Image classification data set "dataset_oiseaux" (Yannickthomas0602/Yolo_projet_etude on GitHub). Class labels (4): balbuzard, cormoran, heron, mouette goeland.

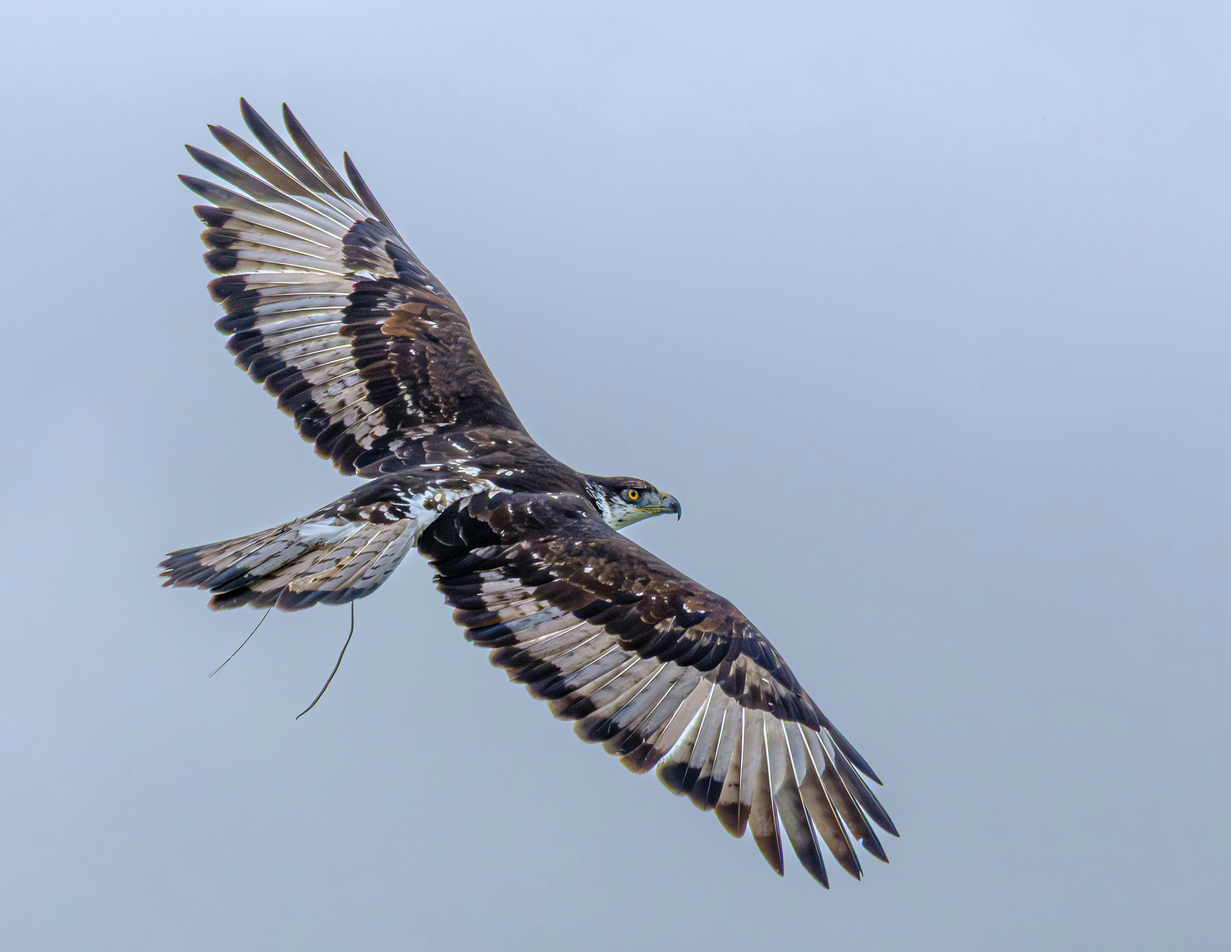
Label: balbuzard

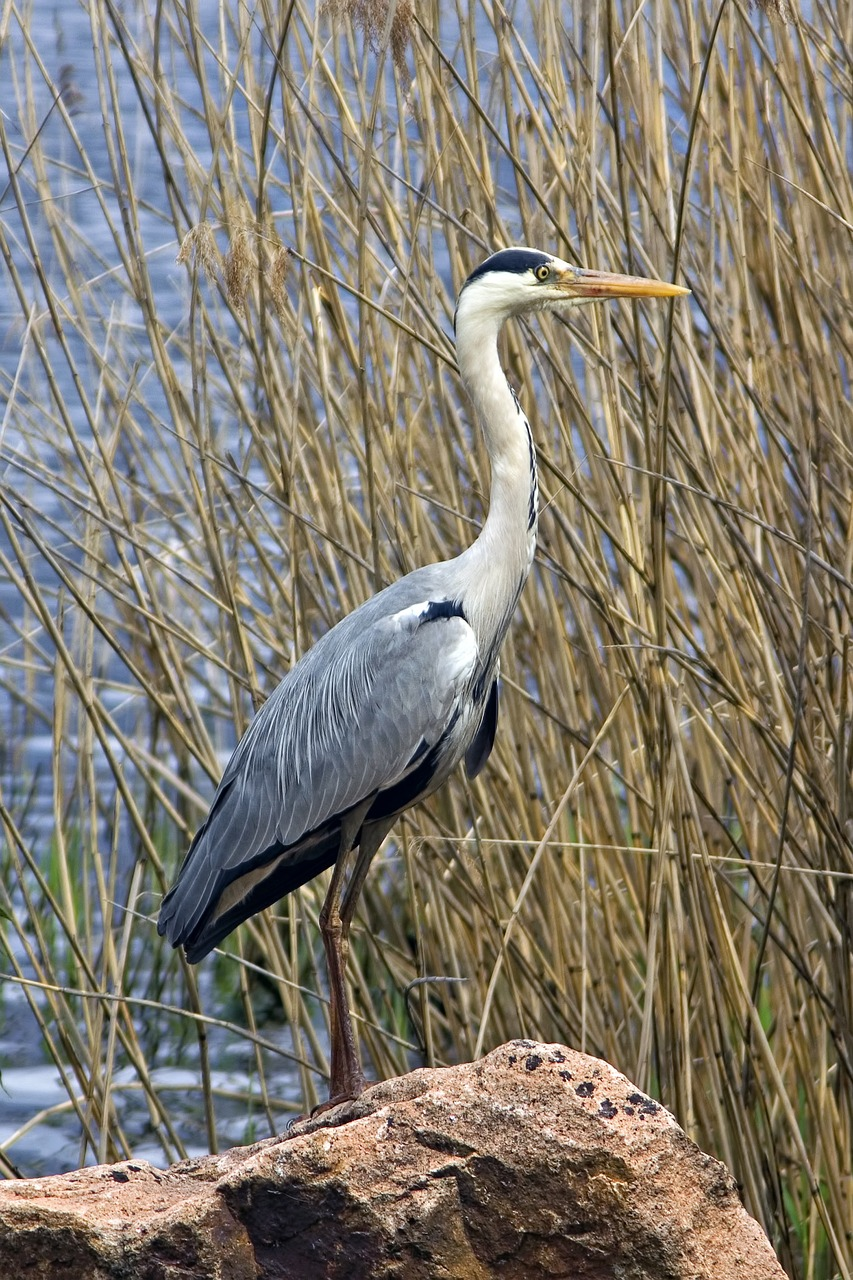
Label: heron

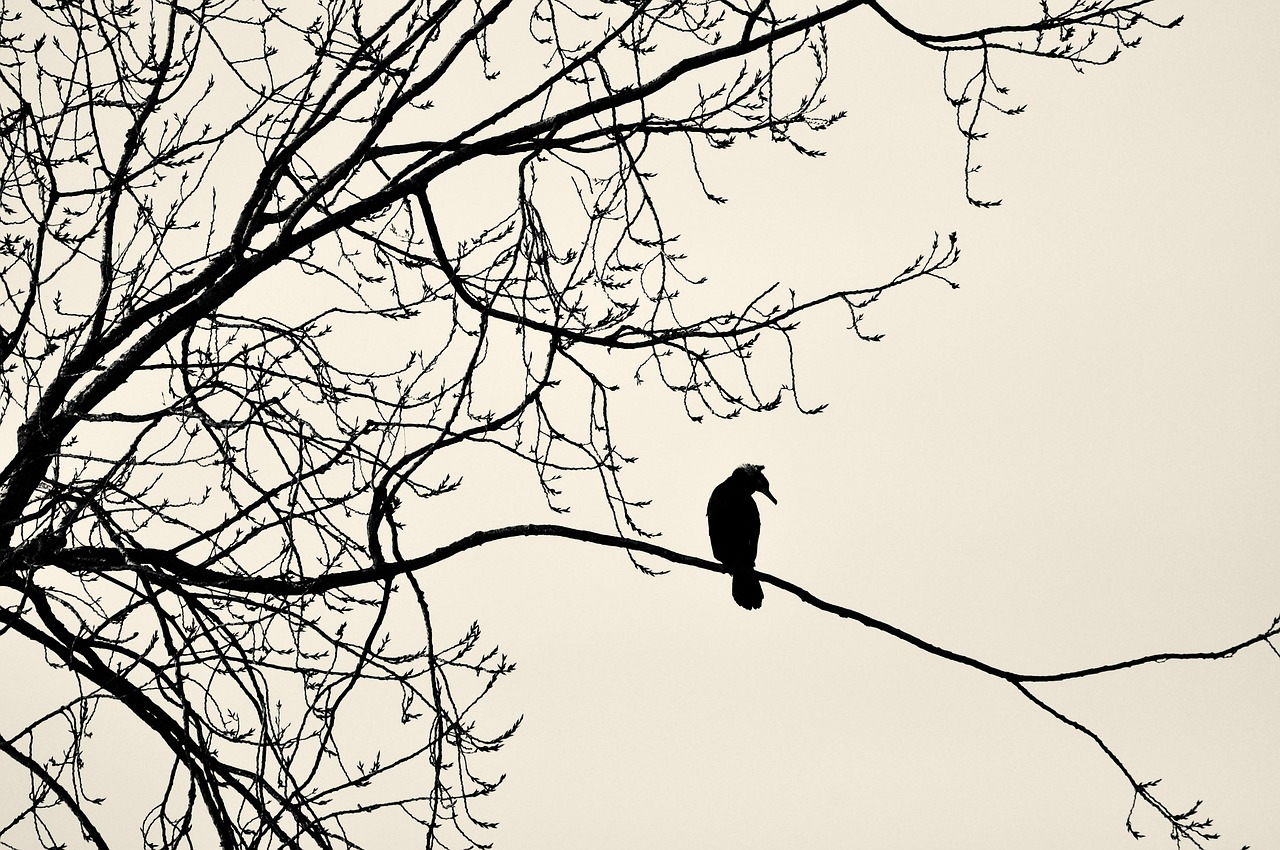
Label: cormoran

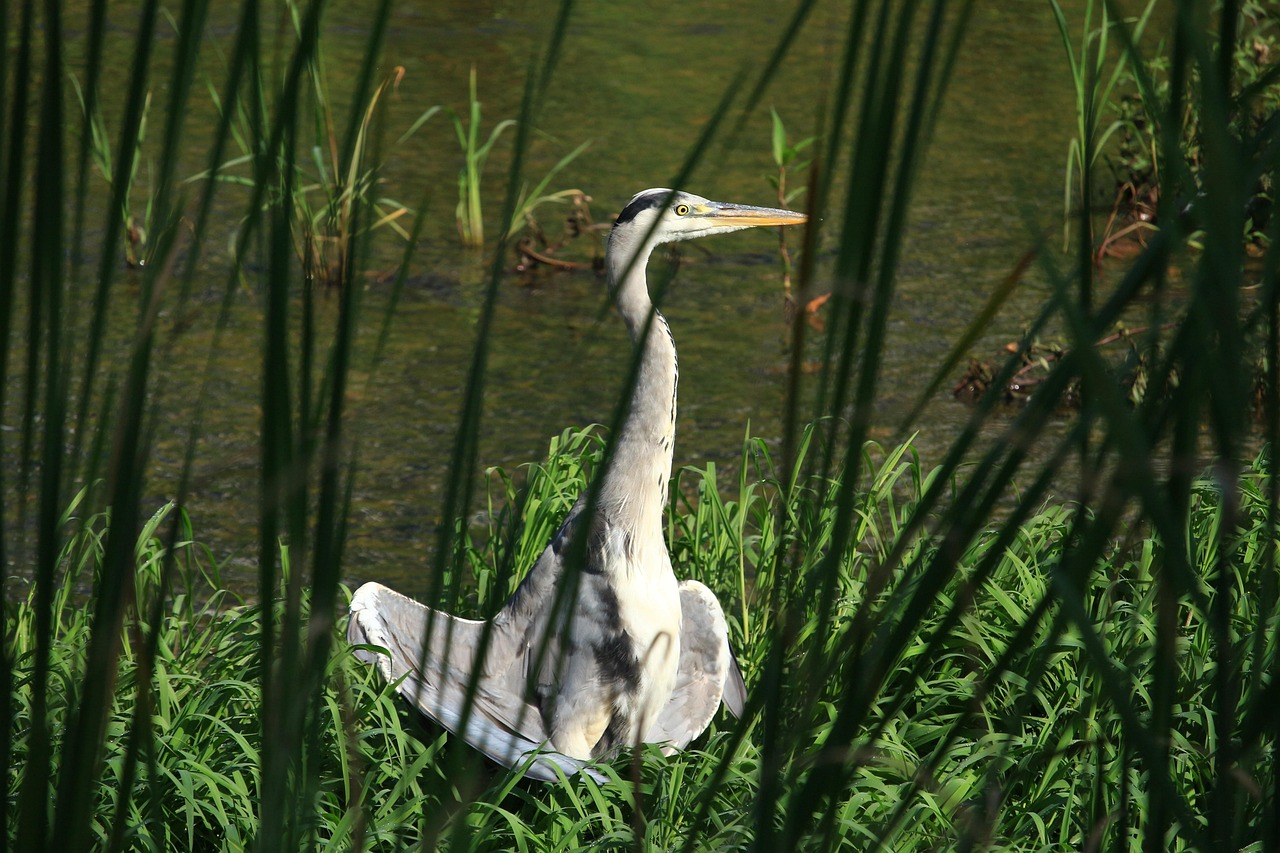
Label: heron

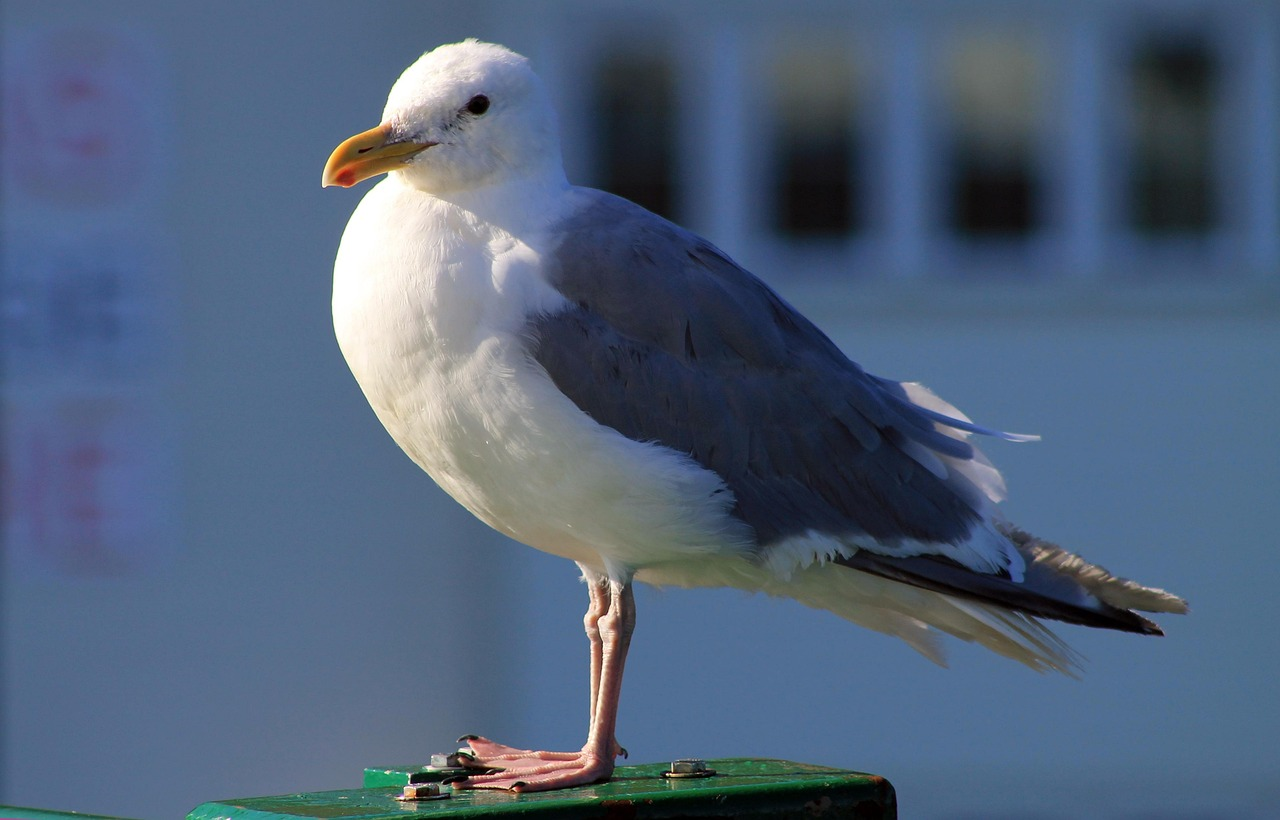
Label: mouette goeland

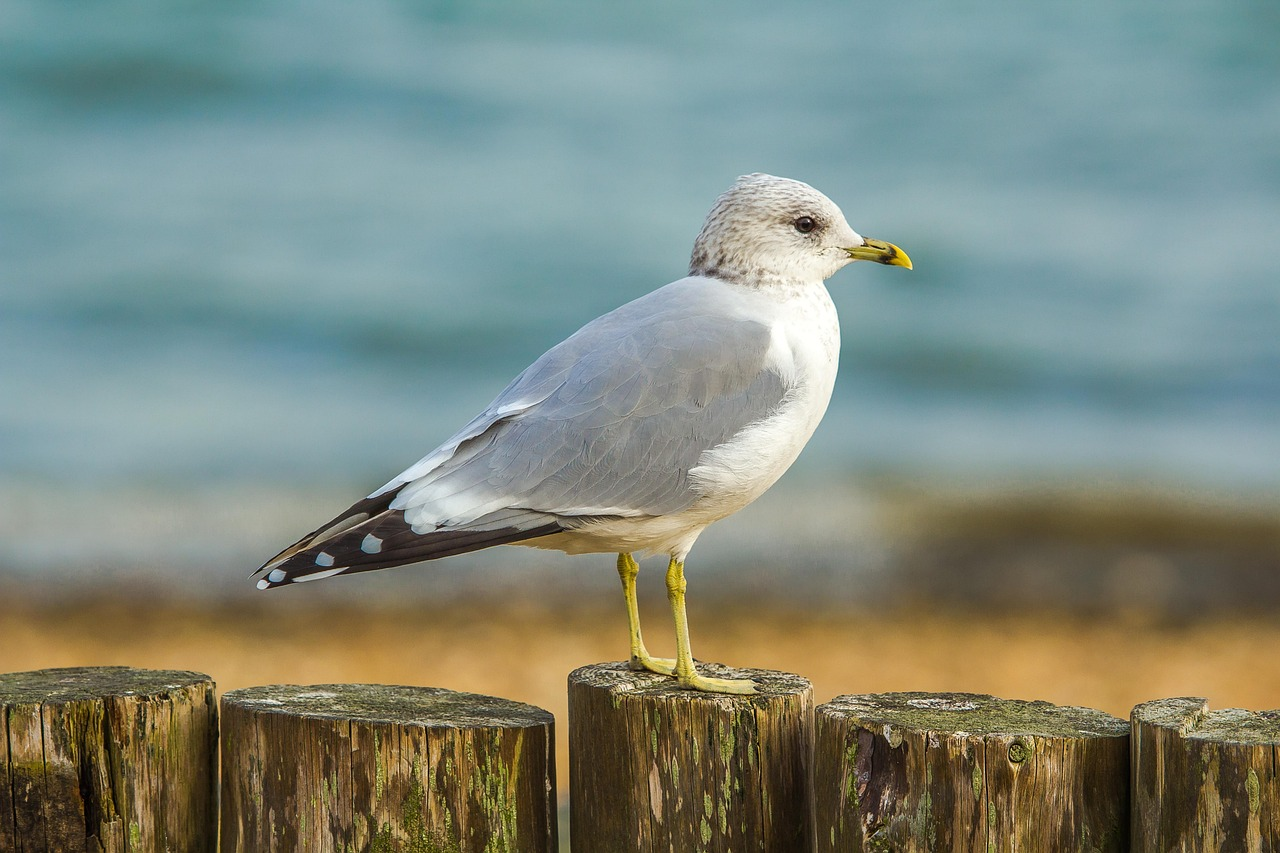
Label: mouette goeland
